Labelled photos from "classify", an image-classification folder in jsirott/fowler_lab. The possible labels are: dead, edge, intermediate, puncta.

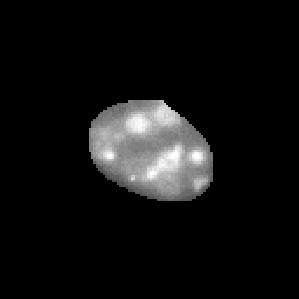
Label: intermediate

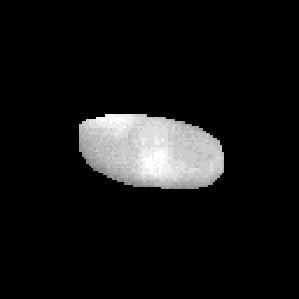
Label: dead

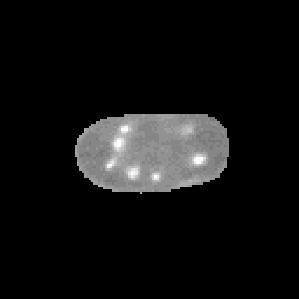
Label: intermediate

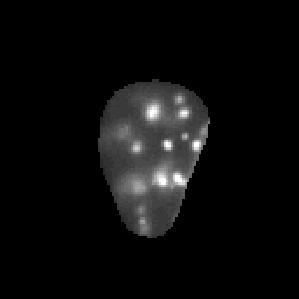
Label: puncta

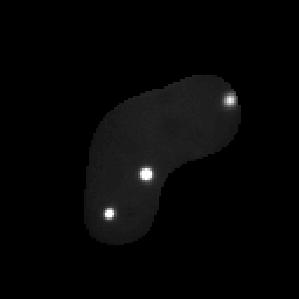
Label: puncta

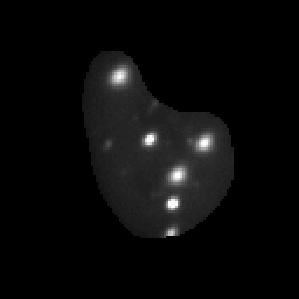
Label: puncta
